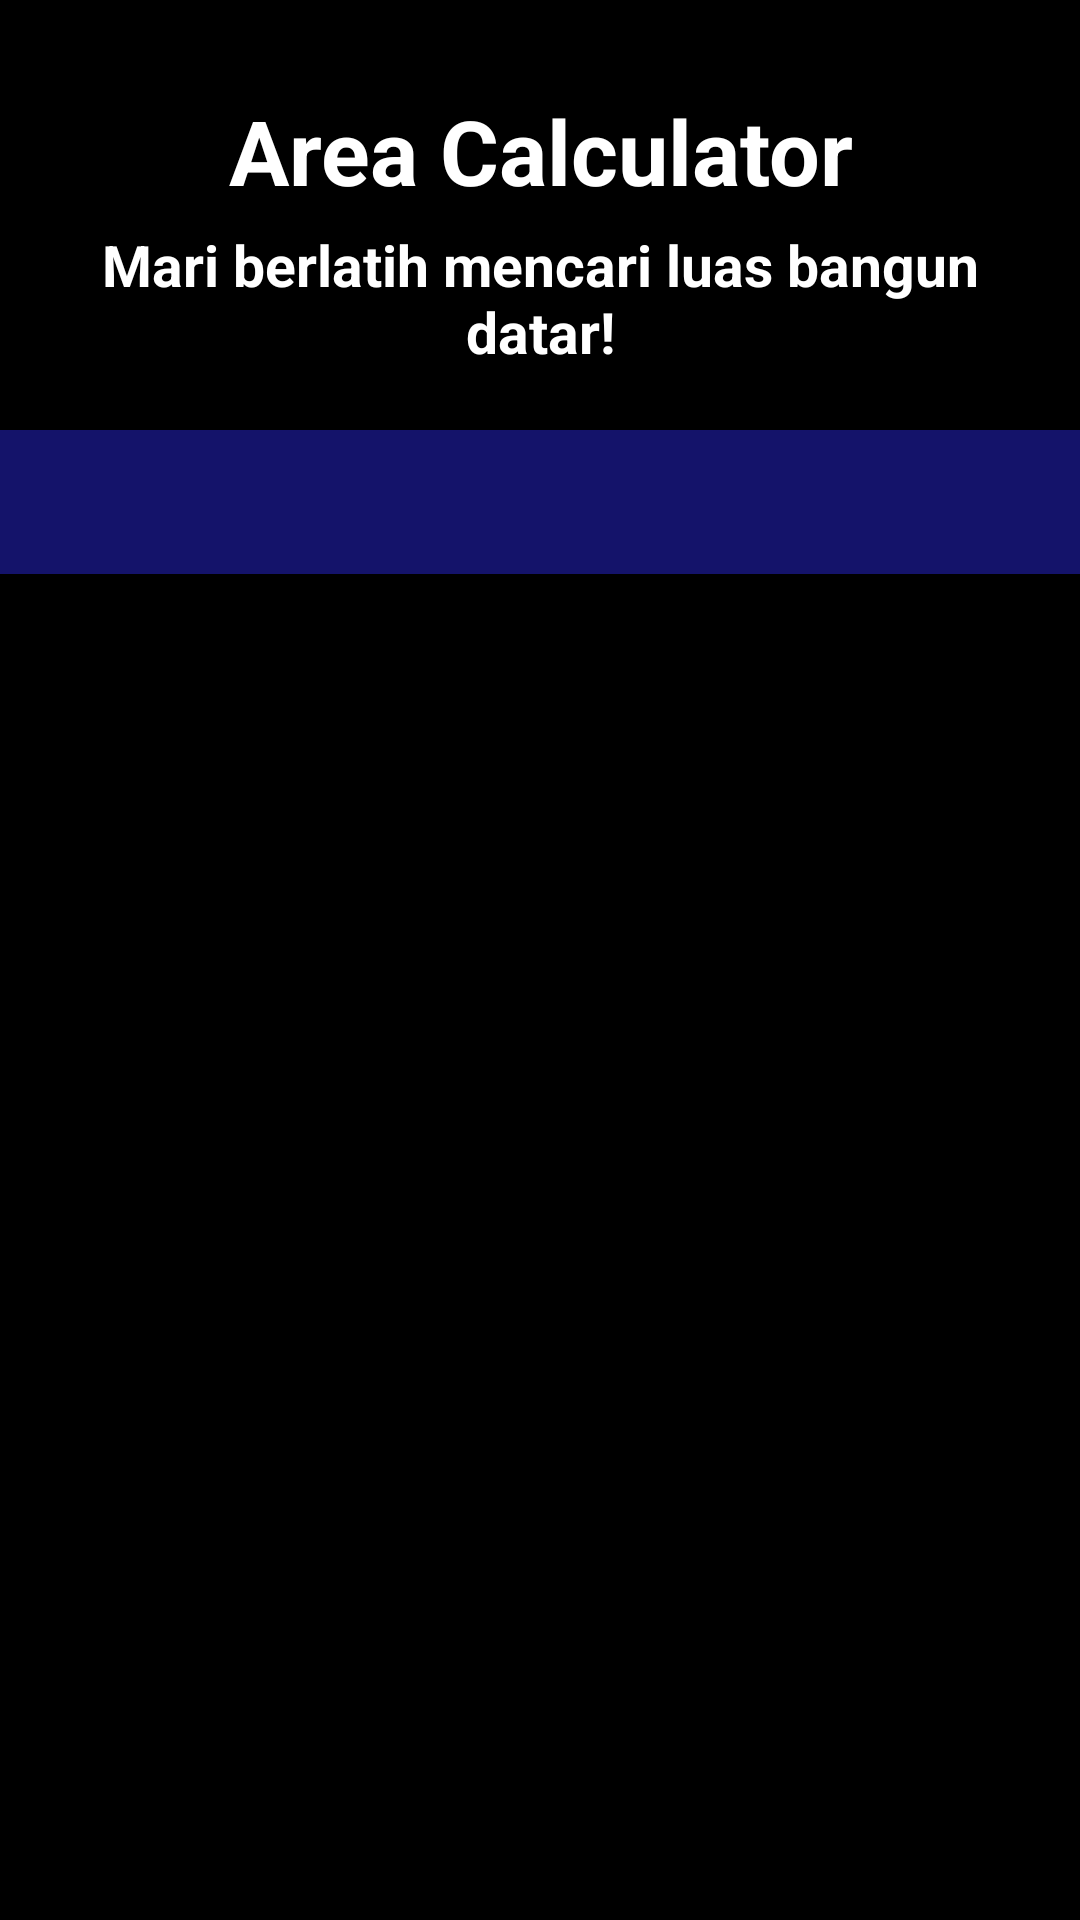

Layout XML and referenced resources for this Android screen:
<!-- AndroidManifest.xml: application theme Theme.OceanWave -->
<!-- res/layout/fragment_second.xml -->
<?xml version="1.0" encoding="utf-8"?>
<FrameLayout xmlns:android="http://schemas.android.com/apk/res/android"
    xmlns:tools="http://schemas.android.com/tools"
    android:layout_width="match_parent"
    android:layout_height="match_parent"
    xmlns:app="http://schemas.android.com/apk/res-auto"
    tools:context=".SecondFragment"
    android:background="@color/black">
    <LinearLayout
        android:layout_width="match_parent"
        android:layout_height="match_parent"
        android:orientation="vertical"
        android:gravity="center">
        <TextView
            android:layout_width="match_parent"
            android:layout_height="wrap_content"
            android:text="Area Calculator"
            android:textColor="@color/white"
            android:textSize="30dp"
            android:gravity="center"
            android:layout_marginTop="30dp"
            android:layout_marginLeft="25dp"
            android:layout_marginRight="25dp"
            android:textStyle="bold"
            />
        <TextView
            android:layout_width="match_parent"
            android:layout_height="wrap_content"
            android:layout_marginTop="5dp"
            android:text="Mari berlatih mencari luas bangun datar!"
            android:gravity="center"
            android:textColor="@color/white"
            android:textSize="19dp"
            android:textStyle="bold"
            android:layout_marginLeft="25dp"
            android:layout_marginRight="25dp"
            />
        <com.google.android.material.tabs.TabLayout
            android:id="@+id/tabLayout2"
            android:layout_width="match_parent"
            android:layout_height="wrap_content"
            android:background="@color/navy_blue"
            app:tabTextColor="@color/white"
            android:layout_marginTop="20dp"></com.google.android.material.tabs.TabLayout>

        <androidx.viewpager2.widget.ViewPager2
            android:id="@+id/viewPager2"
            android:layout_width="match_parent"
            android:layout_height="fill_parent"
            android:layout_weight="1"></androidx.viewpager2.widget.ViewPager2>
    </LinearLayout>
</FrameLayout>
<!-- resources referenced by this layout -->
<resources>
  <color name="black">#FF000000</color>
  <color name="navy_blue">#FF14136A</color>
  <color name="white">#FFFFFFFF</color>
  <style name="Theme.OceanWave" parent="Theme.MaterialComponents.DayNight.DarkActionBar">
          <item name="colorPrimary">#2196F3</item>
          <item name="colorPrimaryVariant">#1976D2</item>
          <item name="colorOnPrimary">#FFFFFF</item>
          
          <item name="colorSecondary">#F44336</item>
          <item name="colorSecondaryVariant">#D32F2F</item>
          <item name="colorOnSecondary">#FFFFFF</item>
          
          <item name="android:statusBarColor">?attr/colorPrimaryVariant</item>
  
      </style>
</resources>
